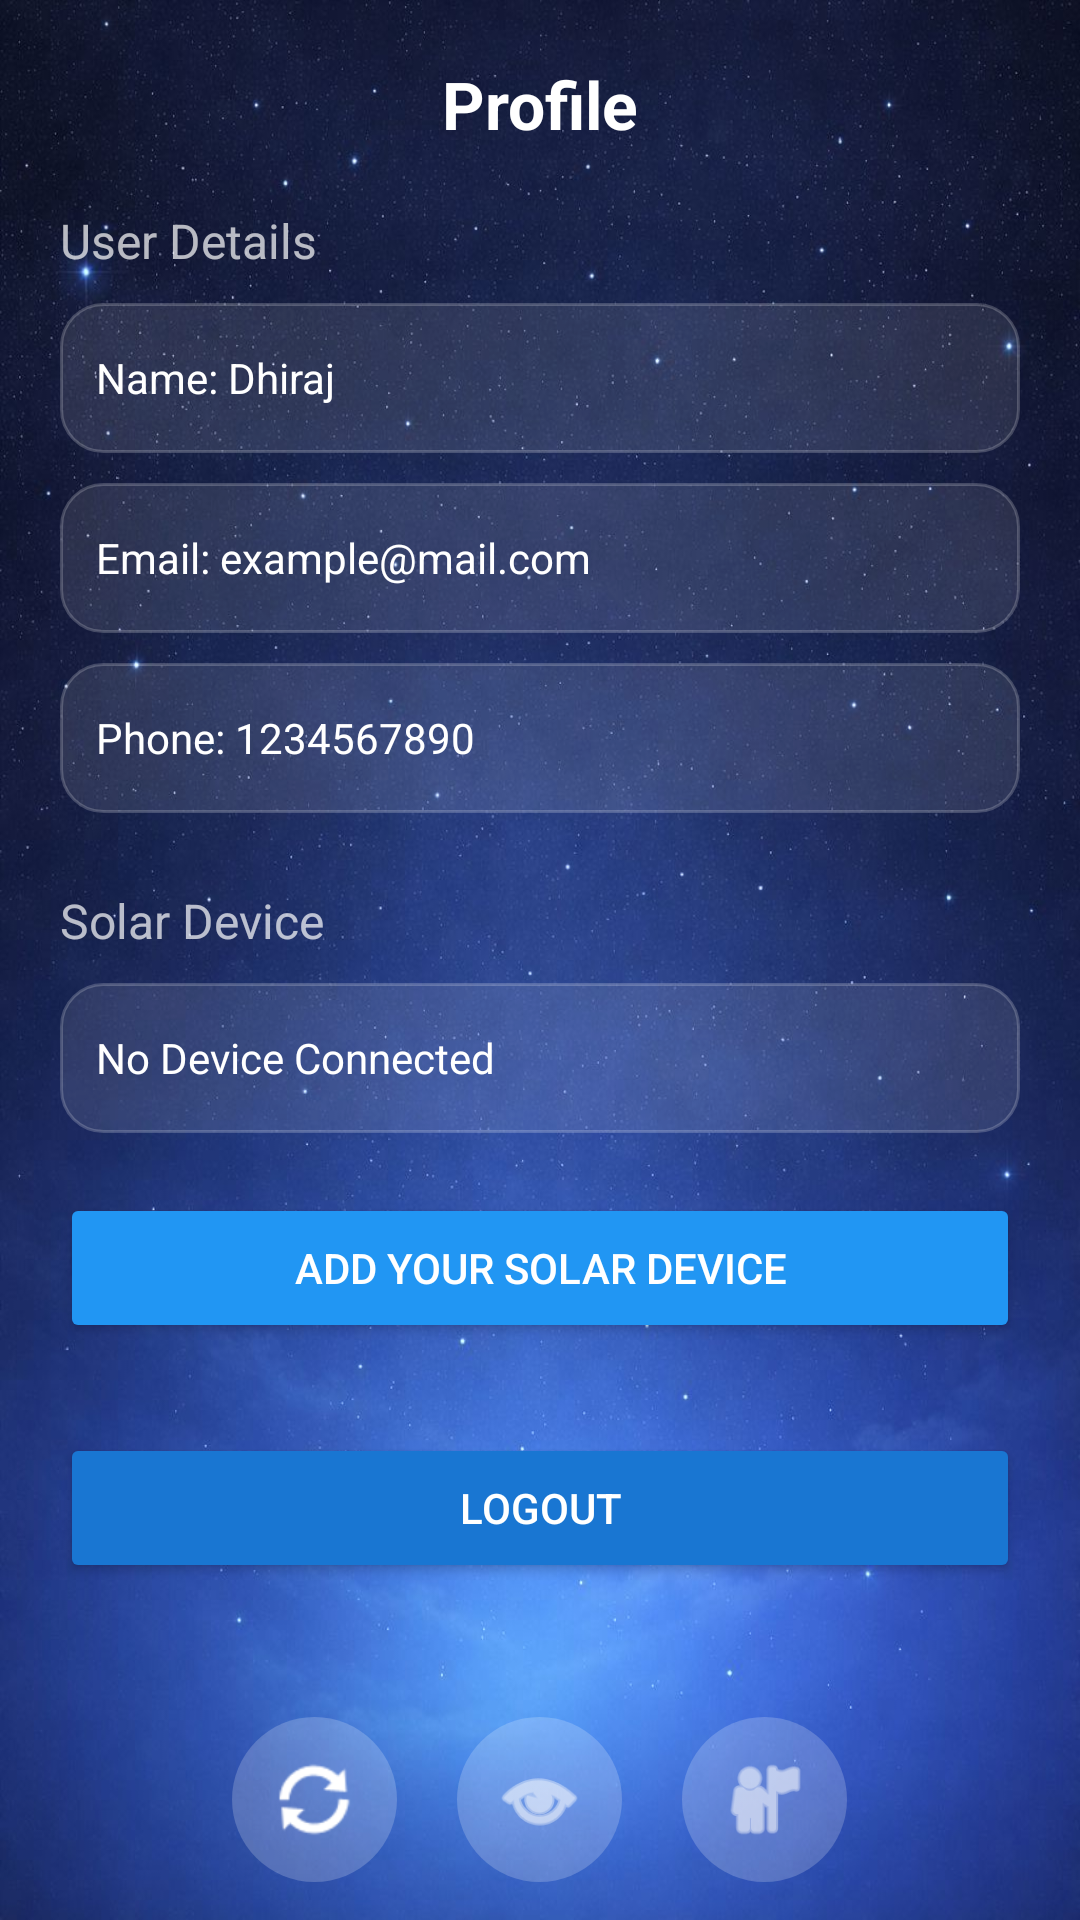

Write the Android layout XML for this screen, with the resource values it uses.
<!-- AndroidManifest.xml: application theme Theme.SolarTracker -->
<!-- res/layout/activity_profile.xml -->
<?xml version="1.0" encoding="utf-8"?>
<RelativeLayout xmlns:android="http://schemas.android.com/apk/res/android"
    xmlns:app="http://schemas.android.com/apk/res-auto"
    android:id="@+id/main"
    android:layout_width="match_parent"
    android:layout_height="match_parent"
    android:background="@drawable/background">

    
    <ScrollView
        android:layout_width="match_parent"
        android:layout_height="match_parent"
        android:layout_above="@id/bottomBar"
        android:fillViewport="true">

        <LinearLayout
            android:layout_width="match_parent"
            android:layout_height="wrap_content"
            android:orientation="vertical"
            android:padding="20dp">

            
            <TextView
                android:layout_width="match_parent"
                android:layout_height="wrap_content"
                android:text="Profile"
                android:textColor="#FFFFFF"
                android:textSize="22sp"
                android:textStyle="bold"
                android:gravity="center"/>

            
            <TextView
                android:layout_width="wrap_content"
                android:layout_height="wrap_content"
                android:text="User Details"
                android:textColor="#B3FFFFFF"
                android:textSize="16sp"
                android:layout_marginTop="20dp"/>

            
            <TextView
                android:id="@+id/tvName"
                android:layout_width="match_parent"
                android:layout_height="50dp"
                android:text="Name: Dhiraj"
                android:textColor="#FFFFFF"
                android:background="@drawable/glass_input"
                android:gravity="center_vertical"
                android:padding="12dp"
                android:layout_marginTop="10dp"/>

            
            <TextView
                android:id="@+id/tvEmail"
                android:layout_width="match_parent"
                android:layout_height="50dp"
                android:text="Email: example@mail.com"
                android:textColor="#FFFFFF"
                android:background="@drawable/glass_input"
                android:gravity="center_vertical"
                android:padding="12dp"
                android:layout_marginTop="10dp"/>

            
            <TextView
                android:id="@+id/tvPhone"
                android:layout_width="match_parent"
                android:layout_height="50dp"
                android:text="Phone: 1234567890"
                android:textColor="#FFFFFF"
                android:background="@drawable/glass_input"
                android:gravity="center_vertical"
                android:padding="12dp"
                android:layout_marginTop="10dp"/>

            
            <TextView
                android:layout_width="wrap_content"
                android:layout_height="wrap_content"
                android:text="Solar Device"
                android:textColor="#B3FFFFFF"
                android:textSize="16sp"
                android:layout_marginTop="25dp"/>

            <TextView
                android:id="@+id/tvDeviceStatus"
                android:layout_width="match_parent"
                android:layout_height="50dp"
                android:text="No Device Connected"
                android:textColor="#FFFFFF"
                android:background="@drawable/glass_input"
                android:gravity="center_vertical"
                android:padding="12dp"
                android:layout_marginTop="10dp"/>

            
            <Button
                android:id="@+id/btnAddDevice"
                android:layout_width="match_parent"
                android:layout_height="50dp"
                android:text="Add Your Solar Device"
                android:textColor="#FFFFFF"
                android:backgroundTint="#2196F3"
                android:layout_marginTop="20dp"/>

            
            <Button
                android:id="@+id/btnLogout"
                android:layout_width="match_parent"
                android:layout_height="50dp"
                android:text="Logout"
                android:textColor="#FFFFFF"
                android:backgroundTint="#1976D2"
                android:layout_marginTop="30dp"/>

        </LinearLayout>
    </ScrollView>

    
    <LinearLayout
        android:id="@+id/bottomBar"
        android:layout_width="match_parent"
        android:layout_height="80dp"
        android:layout_alignParentBottom="true"
        android:orientation="horizontal"
        android:gravity="center"
        android:padding="10dp">

        
        <ImageView
            android:id="@+id/btnRefresh"
            android:layout_width="55dp"
            android:layout_height="55dp"
            android:background="@drawable/circle_bg"
            android:padding="12dp"
            android:src="@android:drawable/ic_popup_sync"
            app:tint="#FFFFFF"/>

        
        <ImageView
            android:id="@+id/btnHome"
            android:layout_width="55dp"
            android:layout_height="55dp"
            android:layout_marginStart="20dp"
            android:background="@drawable/circle_bg"
            android:padding="12dp"
            android:src="@android:drawable/ic_menu_view"
            app:tint="#FFFFFF"/>

        
        <ImageView
            android:id="@+id/btnProfile"
            android:layout_width="55dp"
            android:layout_height="55dp"
            android:layout_marginStart="20dp"
            android:background="@drawable/circle_bg"
            android:padding="12dp"
            android:src="@android:drawable/ic_menu_myplaces"
            app:tint="#FFFFFF"/>

    </LinearLayout>

</RelativeLayout>
<!-- resources referenced by this layout -->
<resources>
  <!-- drawable background: jpeg bitmap (drawable, 122045 bytes) -->
  <!-- drawable circle_bg (drawable) -->
  <shape xmlns:android="http://schemas.android.com/apk/res/android">
      <solid android:color="#33FFFFFF"/>  
      <corners android:radius="50dp"/>
  </shape>
  <!-- drawable glass_input (drawable) -->
  <shape xmlns:android="http://schemas.android.com/apk/res/android">
  
      
      <solid android:color="#1AFFFFFF"/>  
  
      
      <corners android:radius="14dp"/>
  
      
      <stroke
          android:width="1dp"
          android:color="#33FFFFFF"/>
  
  </shape>
  <style name="Theme.SolarTracker" parent="Base.Theme.SolarTracker" />
  <style name="Base.Theme.SolarTracker" parent="Theme.Material3.DayNight.NoActionBar">
          
          
      </style>
</resources>
